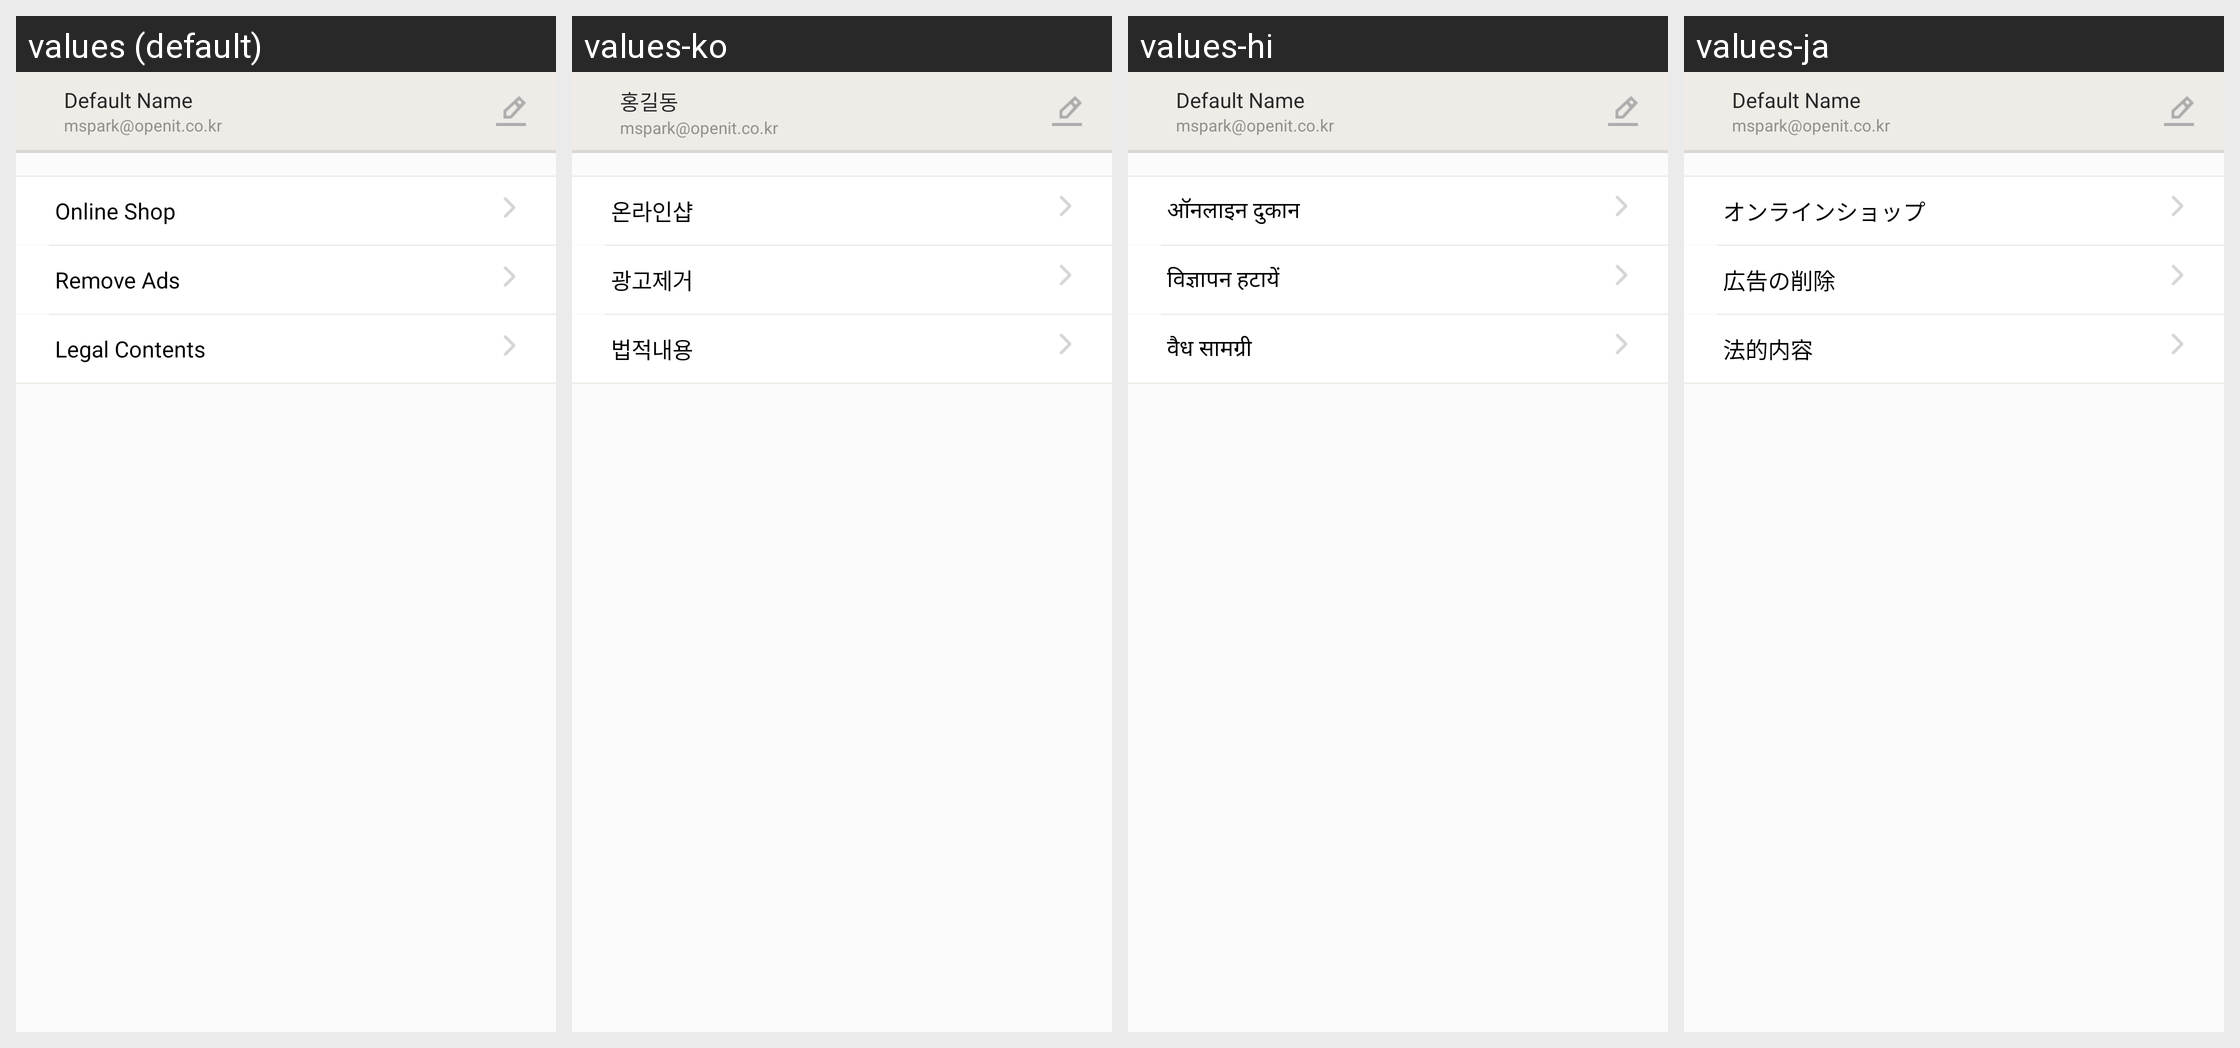

Translations of the strings shown on this Android screen, per locale in the grid:
Android screen res/layout/layout_main_setting.xml rendered under 4 locales, left to right: values (default), values-ko, values-hi, values-ja. Device: Nexus 5 (rendered at 1080×1920; each locale shown at half size, 540×960, under a caption strip naming it); theme AppBaseTheme.
Other locales in the repository, not shown: values-cs, values-de, values-en, values-es, values-fr, values-it, values-pt, values-ru.
Strings drawn on this screen, with the default value and each locale's value (text and hints the layout hard-codes, and strings that could not be matched under every locale, appear in the picture but are not listed):

common_default_name
  values: Default Name
  values-ko: 홍길동
  values-hi: Default Name
  values-ja: Default Name

setting_online_shop
  values: Online Shop
  values-ko: 온라인샵
  values-hi: ऑनलाइन दुकान
  values-ja: オンラインショップ

setting_activity_no_ads
  values: Remove Ads
  values-ko: 광고제거
  values-hi: विज्ञापन हटायें
  values-ja: 広告の削除

setting_legal_content
  values: Legal Contents
  values-ko: 법적내용
  values-hi: वैध सामग्री
  values-ja: 法的内容
